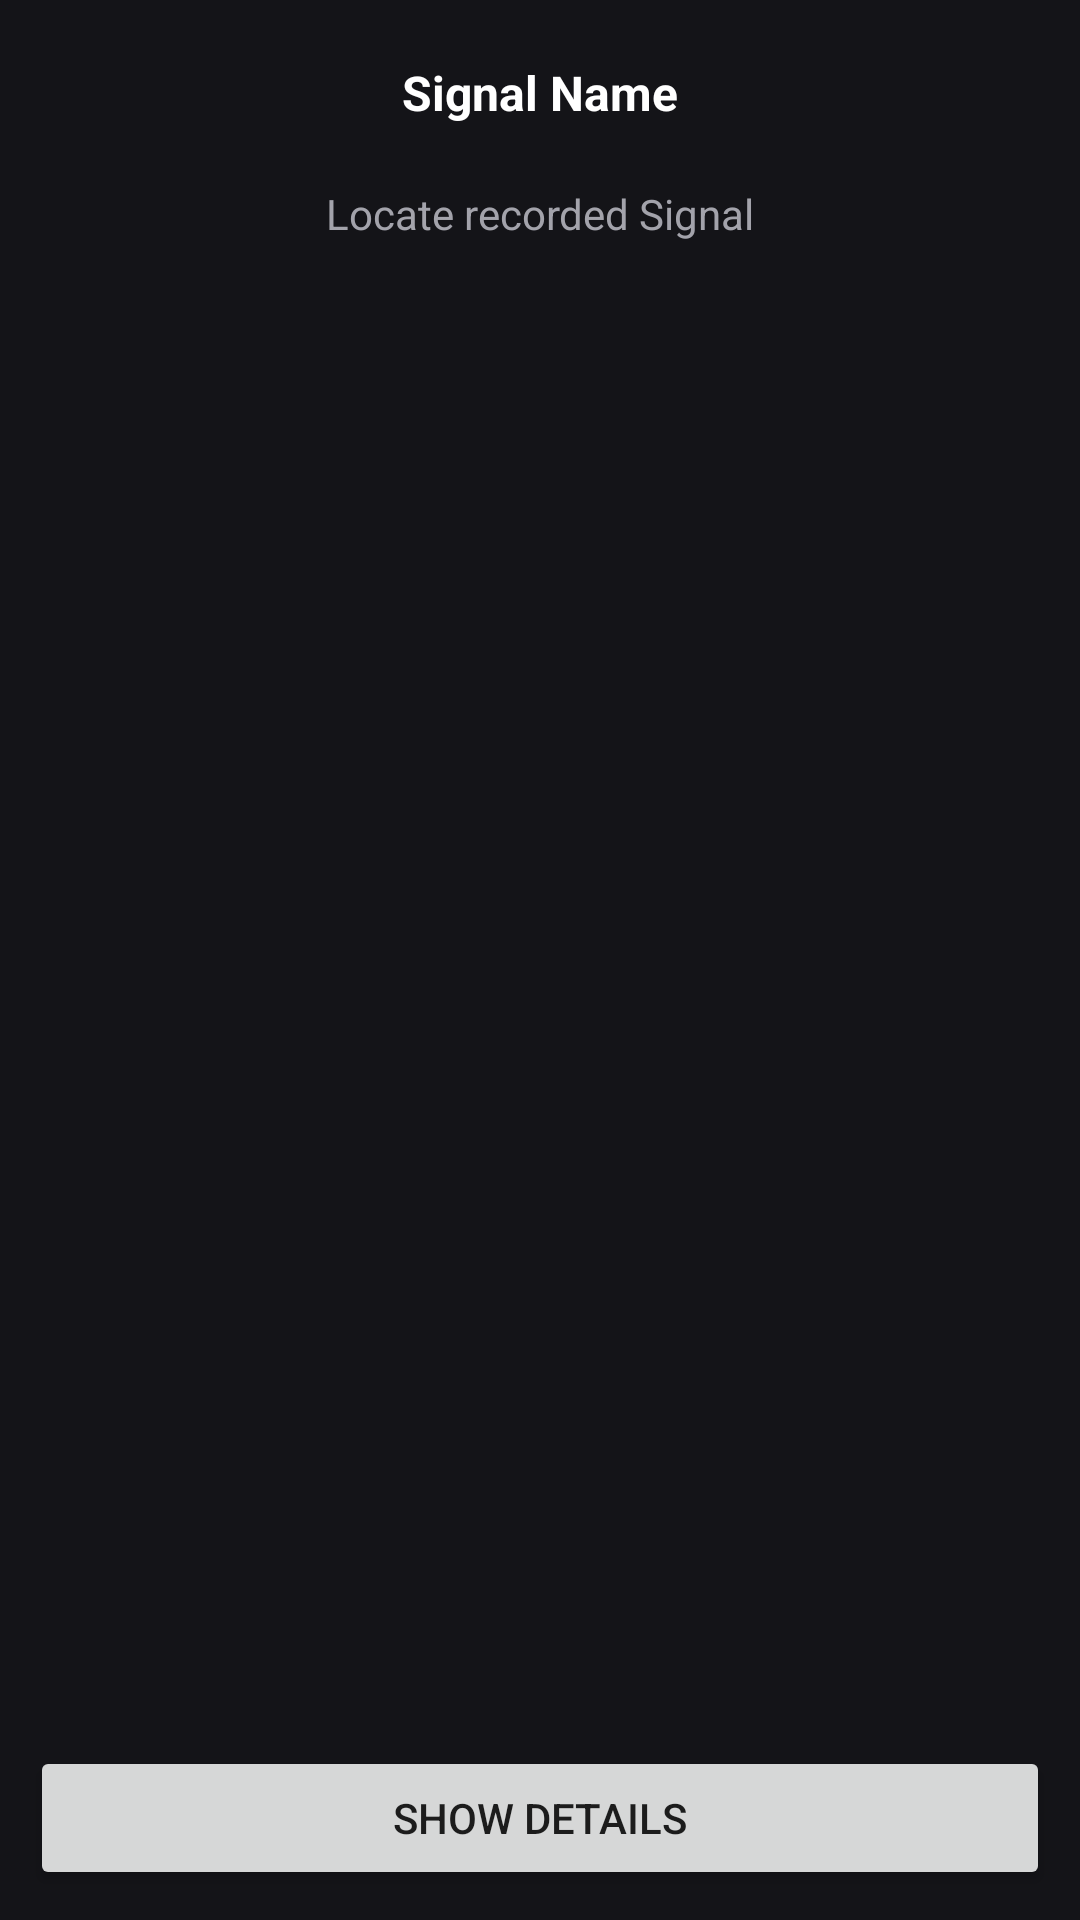

Write the Android layout XML for this screen, with the resource values it uses.
<!-- AndroidManifest.xml: application theme Theme.SubMarine -->
<!-- res/layout/info_window_marker.xml -->
<?xml version="1.0" encoding="utf-8"?>
<LinearLayout xmlns:android="http://schemas.android.com/apk/res/android"
    xmlns:app="http://schemas.android.com/apk/res-auto"
    android:orientation="vertical"
    android:layout_width="match_parent"
    android:layout_height="match_parent"
    android:id="@+id/infoWindowLayout"
    android:background="@color/background_dark"
    android:padding="10dp"
    >

    <TextView
        android:layout_width="match_parent"
        android:layout_height="wrap_content"
        android:id="@+id/textviewTitle"
        android:text="Signal Name"
        android:textColor="@color/fontcolor_component_dark_active"
        android:textAlignment="center"
        android:textSize="16dp"
        android:textStyle="bold"
        android:padding="10dp"
        app:layout_constraintTop_toTopOf="@id/signalMapLayout"></TextView>

    <TextView
        android:layout_width="match_parent"
        android:layout_height="wrap_content"
        android:id="@+id/textViewSignalInfoWindow"
        android:text="Locate recorded Signal"
        android:textColor="@color/fontcolor_component_dark_inactive"
        android:textAlignment="center"
        android:padding="10dp"
        app:layout_constraintTop_toBottomOf="@id/textViewSignalMapTitle"></TextView>

    <Space
        android:layout_width="match_parent"
        android:layout_height="0dp"
        android:layout_weight="1" />

    <Button
        android:id="@+id/detailsButton"
        android:layout_width="match_parent"
        android:layout_height="wrap_content"
        android:text="Show Details"
        ></Button>


</LinearLayout>
<!-- resources referenced by this layout -->
<resources>
  <color name="background_dark">#141418</color>
  <color name="fontcolor_component_dark_active">#ffffff</color>
  <color name="fontcolor_component_dark_inactive">#a3a3ab</color>
  <style name="Theme.SubMarine" parent="Theme.MaterialComponents.DayNight.DarkActionBar">
          
          <item name="colorPrimary">@color/backgroundcolor_component_dark_inactive</item>
          <item name="colorPrimaryVariant">@color/black</item>
          <item name="colorOnPrimary">@color/white</item>
          
          <item name="colorSecondary">@color/accent_color_darkmode</item>
          <item name="colorSecondaryVariant">@color/accent_color_darkmode</item>
          <item name="colorOnSecondary">@color/black</item>
          
          <item name="android:statusBarColor" tools:targetApi="l">?attr/colorPrimaryVariant</item>
          
      </style>
  <color name="backgroundcolor_component_dark_inactive">#232327</color>
  <color name="black">#FF000000</color>
  <color name="white">#FFFFFFFF</color>
  <color name="accent_color_darkmode">#2873ff</color>
</resources>
